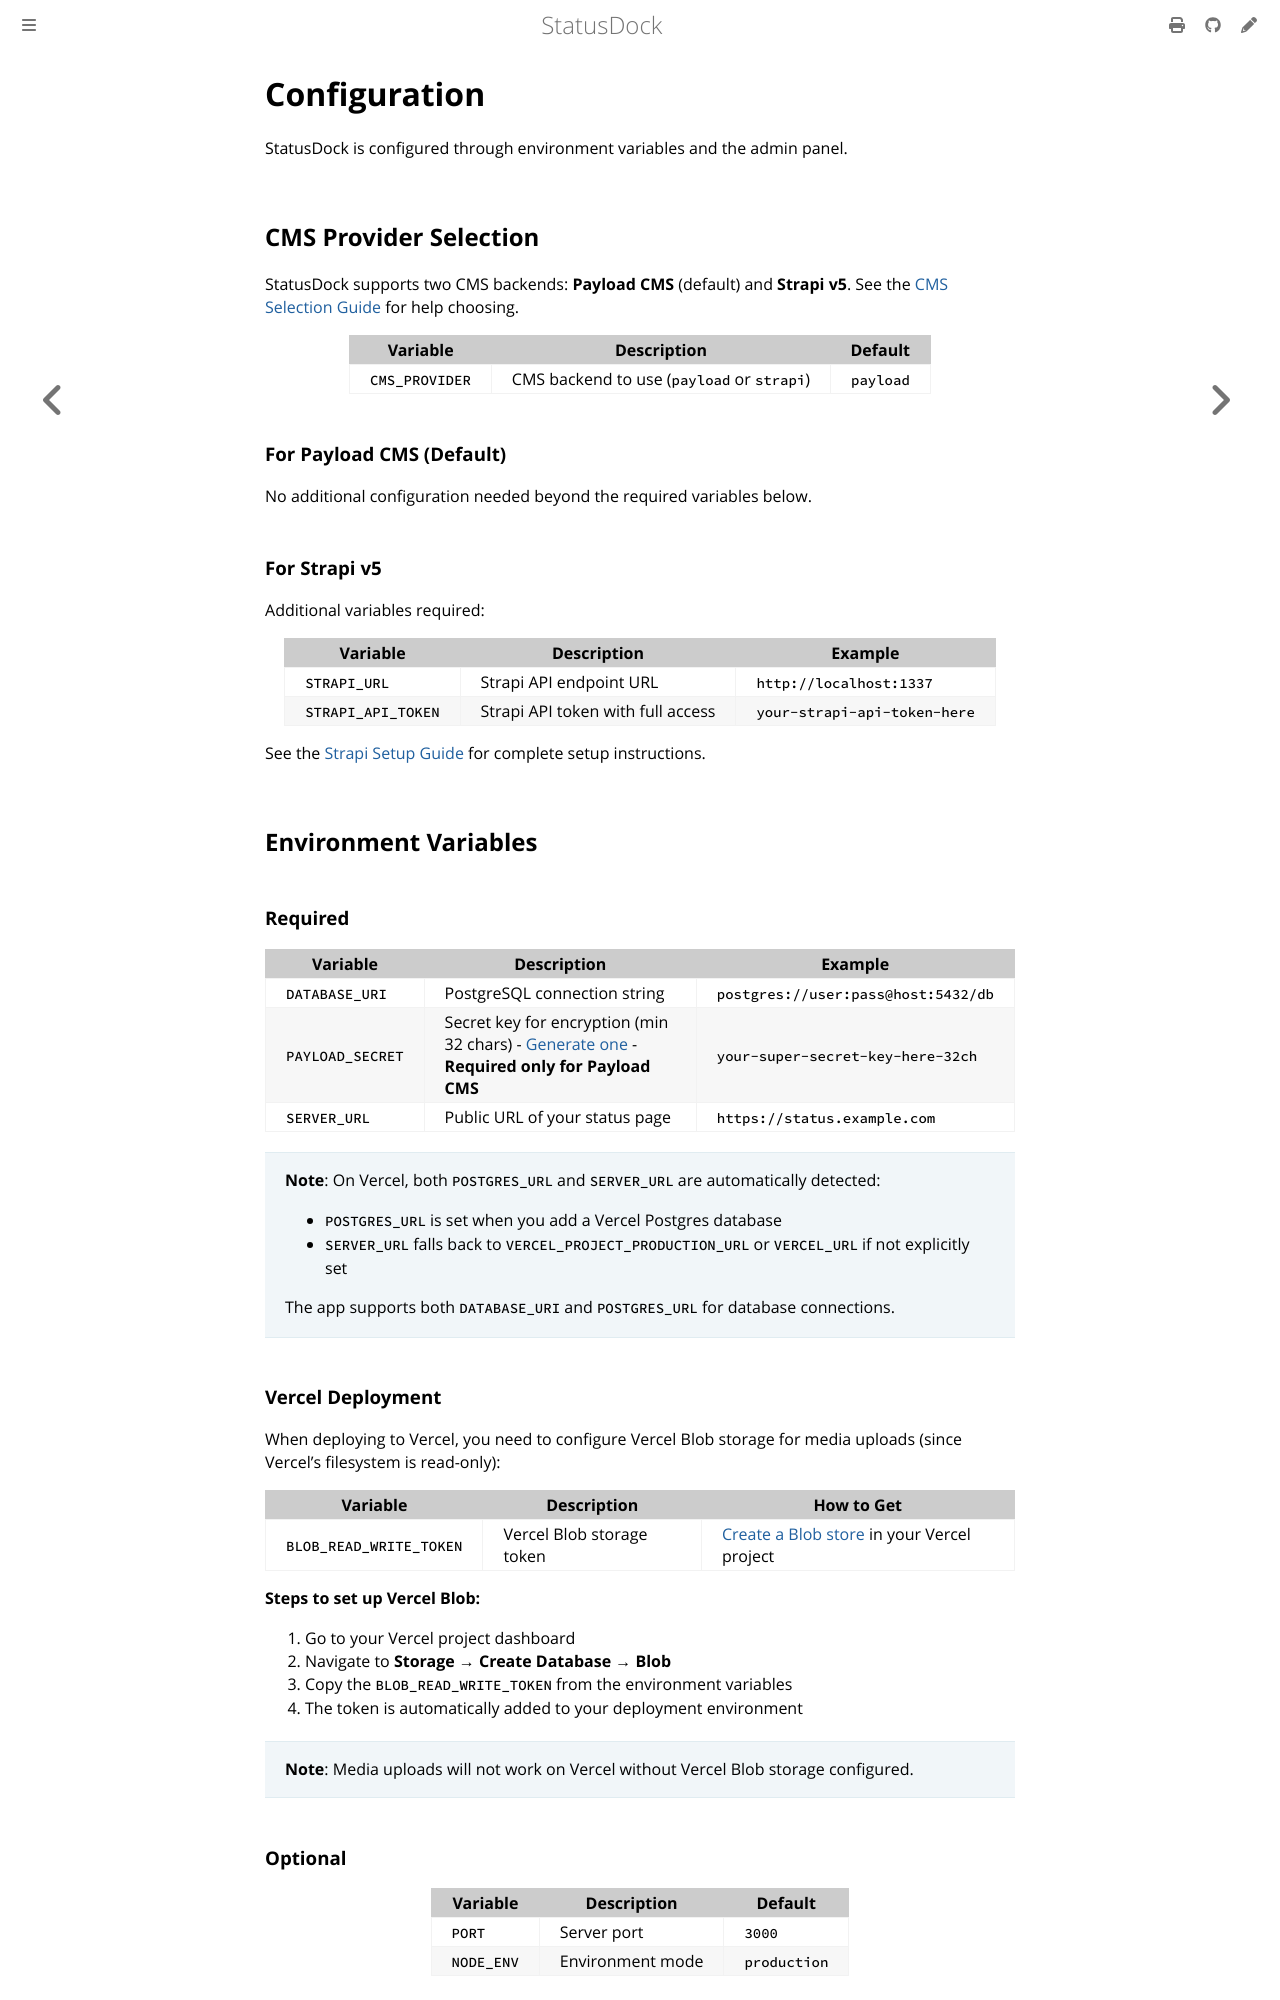

repository: Docker-Hunterpedia/StatusDock · page: getting-started/configuration.html · generator: mdbook

# Configuration

StatusDock is configured through environment variables and the admin panel.

## CMS Provider Selection

StatusDock supports two CMS backends: **Payload CMS** (default) and **Strapi v5**. See the [CMS Selection Guide](cms-selection.md) for help choosing.

| Variable | Description | Default |
|----------|-------------|---------|
| `CMS_PROVIDER` | CMS backend to use (`payload` or `strapi`) | `payload` |

### For Payload CMS (Default)

No additional configuration needed beyond the required variables below.

### For Strapi v5

Additional variables required:

| Variable | Description | Example |
|----------|-------------|---------|
| `STRAPI_URL` | Strapi API endpoint URL | `http://localhost:1337` |
| `STRAPI_API_TOKEN` | Strapi API token with full access | `your-strapi-api-token-here` |

See the [Strapi Setup Guide](../../strapi-setup.md) for complete setup instructions.

## Environment Variables

### Required

| Variable | Description | Example |
|----------|-------------|---------|
| `DATABASE_URI` | PostgreSQL connection string | `postgres://user:pass@host:5432/db` |
| `PAYLOAD_SECRET` | Secret key for encryption (min 32 chars) - [Generate one](https://payloadsecret.com/) - **Required only for Payload CMS** | `your-super-secret-key-here-32ch` |
| `SERVER_URL` | Public URL of your status page | `https://status.example.com` |

> **Note**: On Vercel, both `POSTGRES_URL` and `SERVER_URL` are automatically detected:
> - `POSTGRES_URL` is set when you add a Vercel Postgres database
> - `SERVER_URL` falls back to `VERCEL_PROJECT_PRODUCTION_URL` or `VERCEL_URL` if not explicitly set
>
> The app supports both `DATABASE_URI` and `POSTGRES_URL` for database connections.

### Vercel Deployment

When deploying to Vercel, you need to configure Vercel Blob storage for media uploads (since Vercel's filesystem is read-only):

| Variable | Description | How to Get |
|----------|-------------|------------|
| `BLOB_READ_WRITE_TOKEN` | Vercel Blob storage token | [Create a Blob store](https://vercel.com/docs/storage/vercel-blob/quickstart) in your Vercel project |

**Steps to set up Vercel Blob:**

1. Go to your Vercel project dashboard
2. Navigate to **Storage** → **Create Database** → **Blob**
3. Copy the `BLOB_READ_WRITE_TOKEN` from the environment variables
4. The token is automatically added to your deployment environment

> **Note**: Media uploads will not work on Vercel without Vercel Blob storage configured.

### Optional

| Variable | Description | Default |
|----------|-------------|---------|
| `PORT` | Server port | `3000` |
| `NODE_ENV` | Environment mode | `production` |
